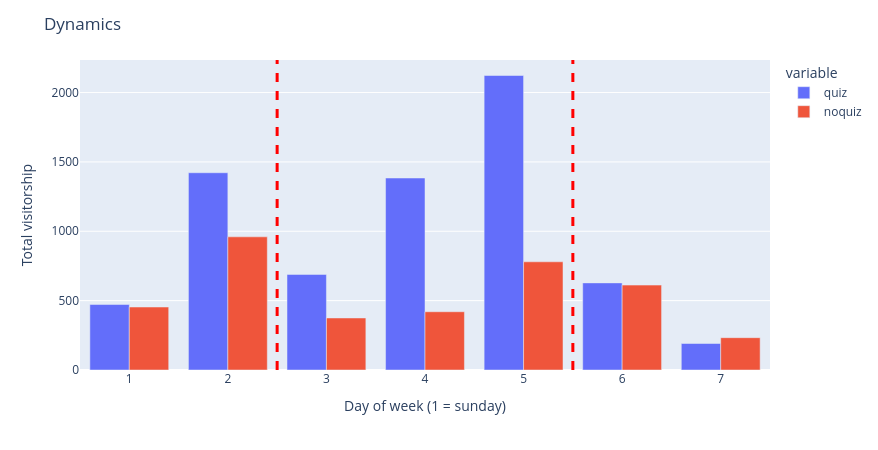

The data file committed next to this chart (first rows):
, quiz, noquiz
1, 472, 454
2, 1422, 960
3, 689, 375
4, 1384, 420
5, 2123, 780
6, 628, 612
7, 191, 233
